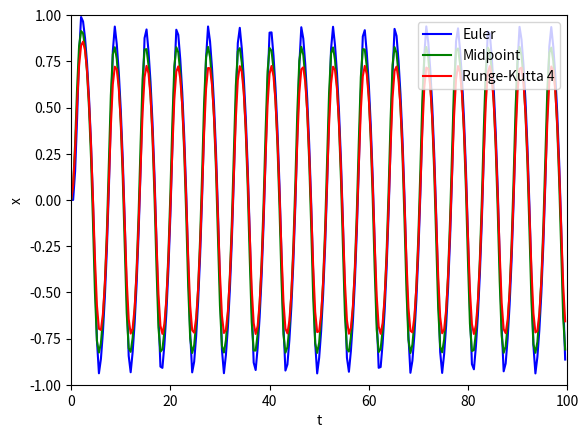

Generate this figure with matplotlib:
import numpy as np 
import matplotlib.pyplot as plt

def f(x,t):
	f = -x**3 + np.sin(t) 
	return f

t_0 = 0.0
t_fin = 100.
x_t0 = 0.0
h = 0.4
N = (t_fin - t_0)/h
t = np.arange(t_0,t_fin,h)
x = np.zeros(int(N),float)
x[0] = x_t0

# -------- EULER -------- x(t+h) = x(t) + h f(x,t)
for i in range(1,int(N)):
	x[i] = x[i-1] + h*f(x[i-1],t[i-1])

# -------- MIDPOINT -------- x(t+h) = x(t) + k2
x1 = np.zeros(int(N),float)
t1 = np.arange(t_0,t_fin,h)
k1 = np.zeros(int(N),float)
k2 = np.zeros(int(N),float)
for i in range(1,int(N)):
	k1[i-1] = 0.5*h*f(x1[i-1],t1[i-1])
	k2[i-1] = h*f(x1[i-1]+k1[i-1],t1[i-1]+(0.5*h))
	x1[i] = x1[i-1] + k2[i-1]

# ------ RUNGE-KUTTA 4-TH ORDER ------
x2 = np.zeros(int(N),float)
t2 = np.arange(t_0,t_fin,h)
k21 = np.zeros(int(N),float)
k22 = np.zeros(int(N),float)
k23 = np.zeros(int(N),float)
k24 = np.zeros(int(N),float)
for i in range(1,int(N)):
	k21[i-1] = 0.5*h*f(x2[i-1],t2[i-1])
	k22[i-1] = 0.5*h*f(x2[i-1]+k21[i-1],t2[i-1]+(0.5*h))	
	k23[i-1] = h*f(x2[i-1]+k22[i-1],t2[i-1]+(0.5*h))
	k23[i-1] = h*f(x2[i-1]+k23[i-1],t2[i-1]+h)
	x2[i] = x2[i-1] + (1./6.)*(2*k21[i-1]+4*k22[i-1]+2*k23[i-1]+k24[i-1])

# ---- PLOTS ----
a = plt.plot(t,x,"b-",label='Euler')
b = plt.plot(t1,x1,"g-",label='Midpoint')
c = plt.plot(t2,x2,"r-",label='Runge-Kutta 4')
plt.xlabel('t')
plt.ylabel("x")
plt.ylim(-1,1)
plt.xlim(0,100)
plt.legend(loc='upper right')
plt.show()